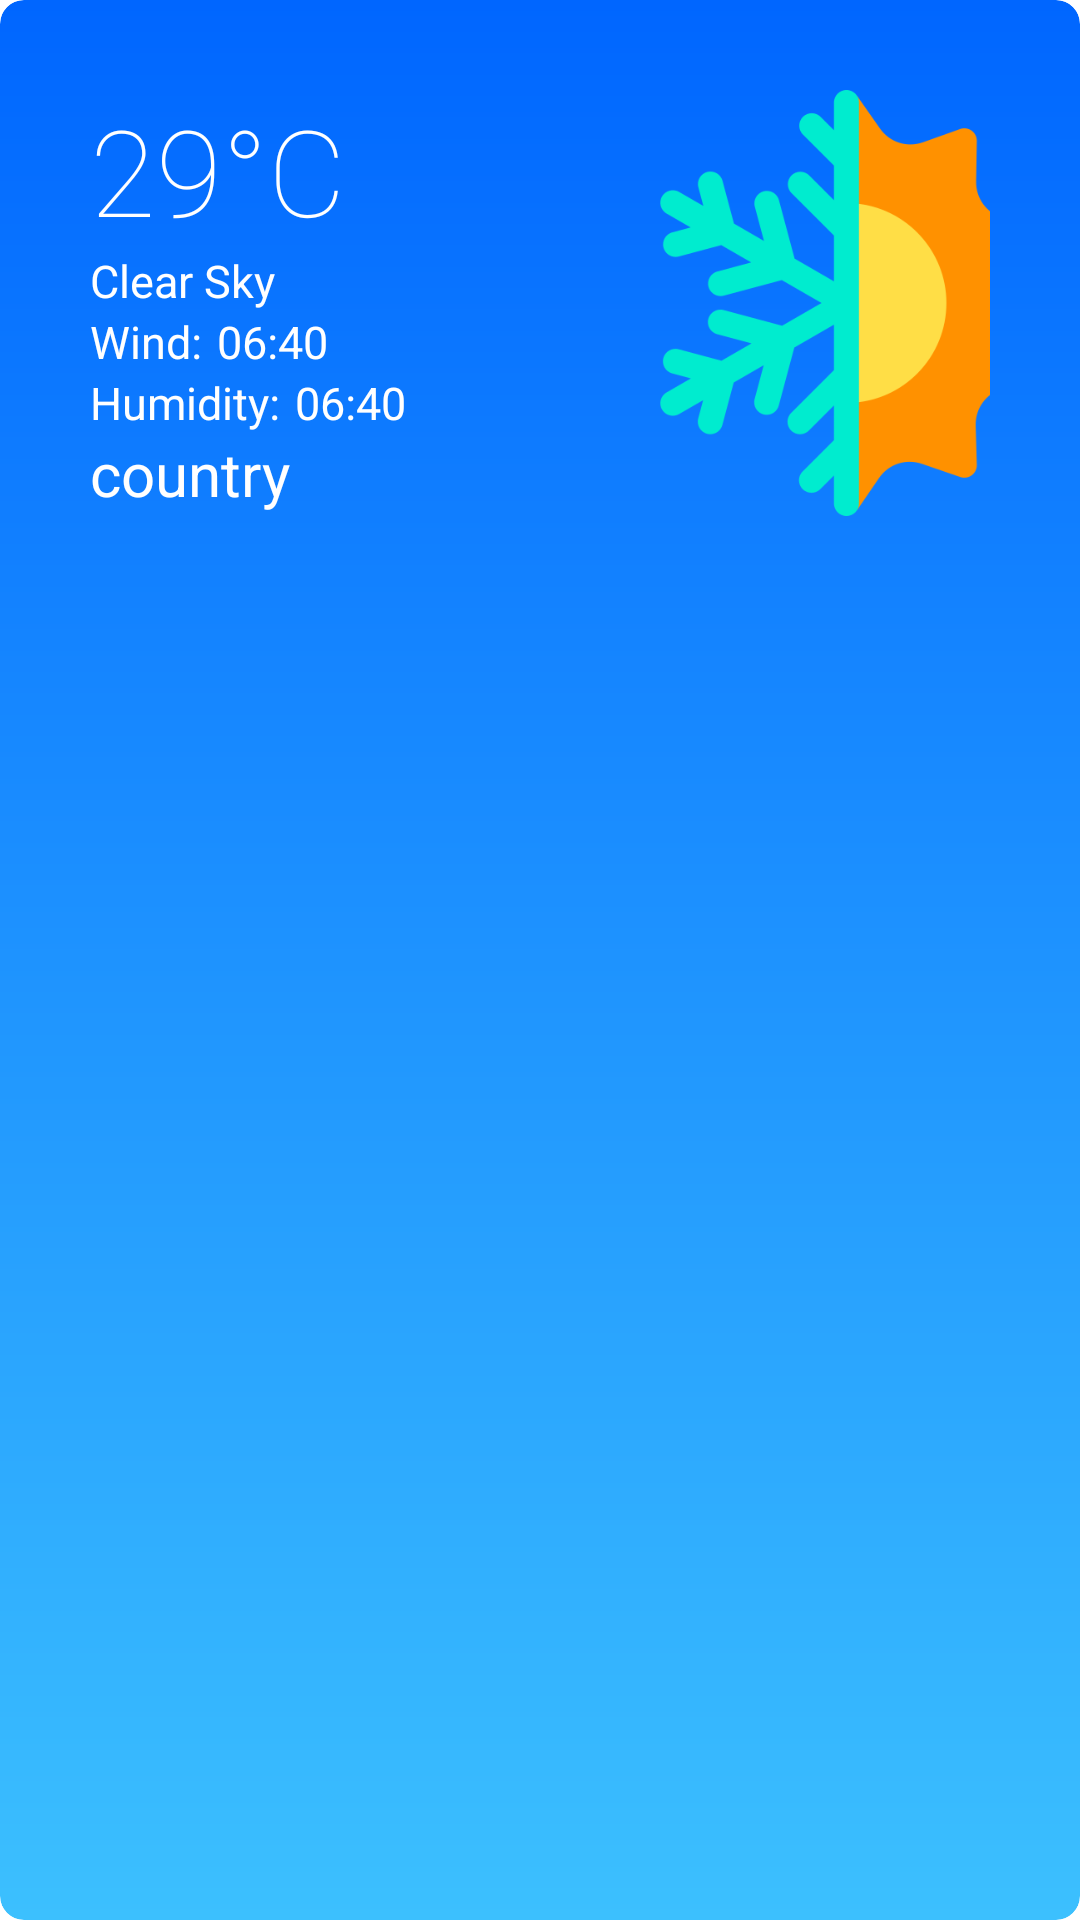

Reconstruct the res/layout file that produces this screen, plus the resources it refers to.
<!-- AndroidManifest.xml: application theme Theme.Climategazer -->
<!-- res/layout/weather_widget.xml -->
<RelativeLayout xmlns:android="http://schemas.android.com/apk/res/android"
    xmlns:app="http://schemas.android.com/apk/res-auto"
    style="@style/Widget.Climategazer.AppWidget.Container"
    android:layout_width="match_parent"
    android:theme="@style/Theme.Climategazer.AppWidgetContainer"
    android:layout_height="200dp"
    android:id="@+id/widget_container"
    android:background="@drawable/widgetbackground">
    <LinearLayout
        android:layout_width="match_parent"
        android:layout_height="match_parent"
        android:orientation="horizontal"
        android:padding="14dp">

        <LinearLayout
            android:layout_width="159dp"
            android:layout_height="wrap_content"
            android:orientation="vertical">

            <TextView
                android:id="@+id/temp"
                android:layout_width="wrap_content"
                android:layout_height="wrap_content"
                android:fontFamily="sans-serif-thin"
                android:text="29°C"
                android:textColor="@color/white"
                android:textSize="40sp" />

            <TextView
                android:id="@+id/statusTxt"
                android:layout_width="wrap_content"
                android:layout_height="wrap_content"
                android:text="Clear Sky"
                android:textColor="@color/white"
                android:textSize="15sp" />

            <LinearLayout
                android:layout_width="match_parent"
                android:layout_height="match_parent"
                android:orientation="horizontal">

                <TextView
                    android:layout_width="wrap_content"
                    android:layout_height="wrap_content"
                    android:layout_marginRight="5dp"
                    android:text="Wind:"
                    android:textColor="@color/white"
                    android:textSize="15sp" />

                <TextView
                    android:id="@+id/wind"
                    android:layout_width="wrap_content"
                    android:layout_height="wrap_content"
                    android:text="06:40"
                    android:textColor="@color/white"
                    android:textSize="15sp" />
            </LinearLayout>

            <LinearLayout
                android:layout_width="match_parent"
                android:layout_height="match_parent"
                android:orientation="horizontal">

                <TextView
                    android:layout_width="wrap_content"
                    android:layout_height="wrap_content"
                    android:layout_marginRight="5dp"
                    android:text="Humidity:"
                    android:textColor="@color/white"
                    android:textSize="15sp" />

                <TextView
                    android:id="@+id/humidity"
                    android:layout_width="wrap_content"
                    android:layout_height="wrap_content"
                    android:text="06:40"
                    android:textColor="@color/white"
                    android:textSize="15sp" />
            </LinearLayout>

            <TextView
                android:id="@+id/address"
                android:layout_width="wrap_content"
                android:layout_height="wrap_content"
                android:layout_marginRight="5dp"
                android:text="country"
                android:textColor="@color/white"
                android:textSize="20sp" />
        </LinearLayout>

        <ImageView
            android:layout_width="192dp"
            android:layout_height="142dp"
            android:src="@drawable/season"
            app:tint="@null" />
    </LinearLayout>
</RelativeLayout>
<!-- resources referenced by this layout -->
<resources>
  <!-- drawable season: png bitmap (drawable, 24215 bytes) -->
  <!-- drawable widgetbackground (drawable-v21) -->
  <?xml version="1.0" encoding="utf-8"?>
  <shape xmlns:android="http://schemas.android.com/apk/res/android"
      android:shape="rectangle">
      <gradient
          android:angle="90"
          android:startColor="#3cc0fe"
          android:endColor="#0066ff"
          android:type="linear"/>
      <corners android:radius="8dp"/>
  </shape>
  <style name="Theme.Climategazer.AppWidgetContainer" parent="Theme.Climategazer.AppWidgetContainerParent">
          
          <item name="appWidgetPadding">16dp</item>
      </style>
  <style name="Widget.Climategazer.AppWidget.Container" parent="android:Widget">
          <item name="android:id">@android:id/background</item>
          <item name="android:background">?android:attr/colorBackground</item>
      </style>
  <style name="Theme.Climategazer" parent="Theme.MaterialComponents.DayNight.NoActionBar">
          
          <item name="colorPrimary">@color/purple_500</item>
          <item name="colorPrimaryVariant">@color/purple_700</item>
          <item name="colorOnPrimary">@color/white</item>
          
          <item name="colorSecondary">@color/teal_200</item>
          <item name="colorSecondaryVariant">@color/teal_700</item>
          <item name="colorOnSecondary">@color/black</item>
          
          <item name="android:statusBarColor">?attr/colorPrimaryVariant</item>
          
      </style>
  <style name="Theme.Climategazer.AppWidgetContainerParent" parent="@android:style/Theme.DeviceDefault">
          
          <item name="appWidgetRadius">16dp</item>
          
          <item name="appWidgetInnerRadius">8dp</item>
      </style>
  <!-- not gathered from this repository: default colours our renderer supplied (Android Studio template values) -->
  <color name="purple_500">#FF6200EE</color>
  <color name="purple_700">#FF3700B3</color>
  <color name="teal_200">#FF03DAC5</color>
  <color name="teal_700">#FF018786</color>
  <color name="black">#FF000000</color>
  <color name="white">#FFFFFFFF</color>
</resources>
